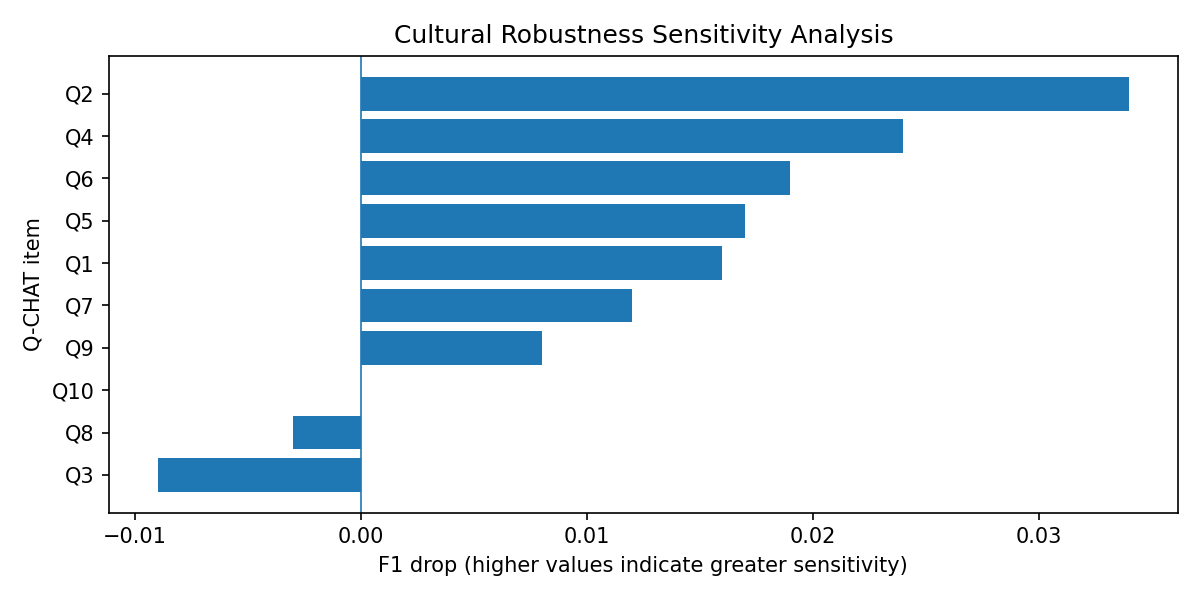

Source data for this figure (header and first rows):
configuration, items_perturbed, f1, auroc, recall, f1_drop
All culturally sensitive items (Q1,Q3,Q4…, Q1,Q3,Q4,Q8,Q9, 0.692, 0.735, 0.681, 0.073
Single: Q1, Q1, 0.749, 0.782, 0.763, 0.016
Single: Q2, Q2, 0.731, 0.774, 0.756, 0.034
Single: Q3, Q3, 0.773, 0.827, 0.77, -0.009
Single: Q4, Q4, 0.741, 0.798, 0.741, 0.024
Single: Q5, Q5, 0.748, 0.755, 0.77, 0.017
Single: Q6, Q6, 0.746, 0.771, 0.793, 0.019
Single: Q7, Q7, 0.753, 0.805, 0.778, 0.012
Single: Q8, Q8, 0.767, 0.817, 0.733, -0.003
Single: Q9, Q9, 0.756, 0.787, 0.77, 0.008
Single: Q10, Q10, 0.765, 0.815, 0.748, -0.0
